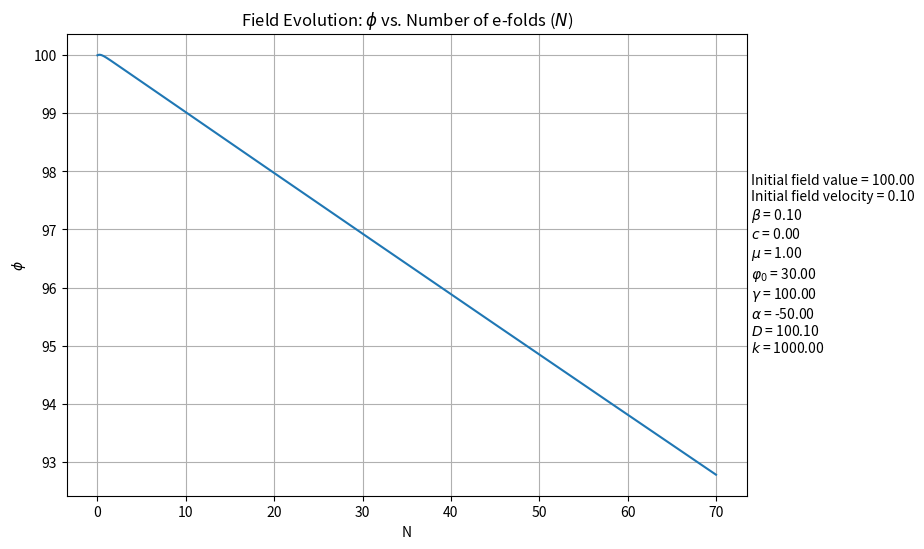

Recreate this plot in Python.
"""
/**
 * @author Prabhoda CS
 * @email pcs52@cam.ac.uk
 * @create date 10-03-2025 18:12:54
 * @modify date 10-03-2025 18:12:54
 * @desc [description]
 */
"""

from scipy.optimize import fsolve
import numpy as np
import matplotlib.pyplot as plt
from sympy import *
from scipy.integrate import solve_ivp
import matplotlib.gridspec as gridspec


# Parameters
Nend = 70         # End of efolds
m = 1             # mass of inflaton
M = 20            # Planck mass
Mp = sqrt(2)*M   # Actual Planck mass (lol)
phi0 = 30        # non-propagating field 
g = 100             # model parameter gamma
a = -50            # model parameter alpha
b = 0.1             # model parameter beta
D = np.sqrt(g**2 - 4*a*b)  
k = 1000             # model parameter k
sf = 1000000      # overall scale factor in potential
c = 0            # integration constant 

eh = 0.02 #initial slow roll parameter (1/2)*(dp/dN)**2

# Symbolic expressions for potential and derivatives
p_s = symbols('phi')
A = a*phi0**2 + g*phi0*p_s + b*p_s**2

K = - 36*(M*b)**2/A**2 + (k-6)*(phi0*M*D)**2/(2*A**2)
V = - (m*phi0)**2 * (p_s/A)**2 / 2

Kp = diff(K, p_s)
V_ = diff(V, p_s)
V__ = diff(V_,p_s)
lnV = ln(V)
dlnV = diff(lnV, p_s)
print("First derivative of log(V):", dlnV)

dK = lambdify(p_s, Kp, 'numpy')
dV = lambdify(p_s, V_, 'numpy')
ddV = lambdify(p_s, V__, 'numpy')

# Convert symbolic expressions to numerical functions
Ki = lambdify(p_s, K, 'numpy')
Vi = lambdify(p_s, V, 'numpy')
dlnV = lambdify(p_s, dlnV, 'numpy')  # derivative of log(V)


# Define the system of differential equations where N = #of efolds and V is the vector containing [phi, dphi]
def de(N, V):
    p, p_ = V
    lv = dlnV(p)
    Ka = Ki(p)
    Kd = dK(p)

    dp2_dN2 = 1/Ka * (-3 * Ka * p_ + 0.5*Ka**2/Mp**2 * p_**3 - 0.5 * Kd * p_**2 + (3*Mp**2 - Ka* 0.5 * p_**2) * lv)
    return [p_, dp2_dN2]

# Initial conditions
p0 = 100  # Initial field value
p_0 = 0.1  # Initial dphi/dN (velocity)

V0 = [p0, p_0]  # Initial conditions vector

# Solve the system using solve_ivp
Nr = np.linspace(0, Nend, 1000)  # Number of e-folds
sol = solve_ivp(de, (0, Nend), V0, t_eval=Nr, method='RK45', rtol=1e-6, atol=1e-8)

# Extract the solutions
ps = sol.y[0]  # φ(N)
ps_ = sol.y[1]  # dφ/dN


fig = plt.figure(figsize=(10,6))
gs = gridspec.GridSpec(1, 2, width_ratios=[15, 2], wspace=0.01)

# Main plot in the first column:
ax = fig.add_subplot(gs[0])
ax.plot(Nr, ps, label=r"$\phi(N)$")
ax.set_title("Field Evolution: $\phi$ vs. Number of e-folds ($N$)")
ax.set_xlabel("N")
ax.set_ylabel(r"$\phi$")
ax.grid(True)

# Parameters to display
parameters = [
    (r'Initial field value', p0),
    (r'Initial field velocity', p_0),
    (r'$\beta$', b),
    (r"$c$", c),
    (r'$\mu$', m),
    (r'$\varphi_0$', phi0),
    (r'$\gamma$', g),
    (r'$\alpha$', a),
    (r'$D$', D),
    (r'$k$', k)
]
# Create a second axes for the parameter text:
ax_text = fig.add_subplot(gs[1])
ax_text.axis('off')  # Hide axes
text_str = "\n".join([f"{name} = {value:.2f}" for name, value in parameters])
ax_text.text(0, 0.5, text_str, transform=ax_text.transAxes,
             fontsize=10, verticalalignment='center', horizontalalignment='left')

plt.tight_layout()
plt.savefig(r"C:\Users\Asus\Documents\Cambridge\Project\Inflation Project\Git Repo\Part-III-Inflation-Project\Python\Figures\New Field as a function of N.png")
plt.show()
